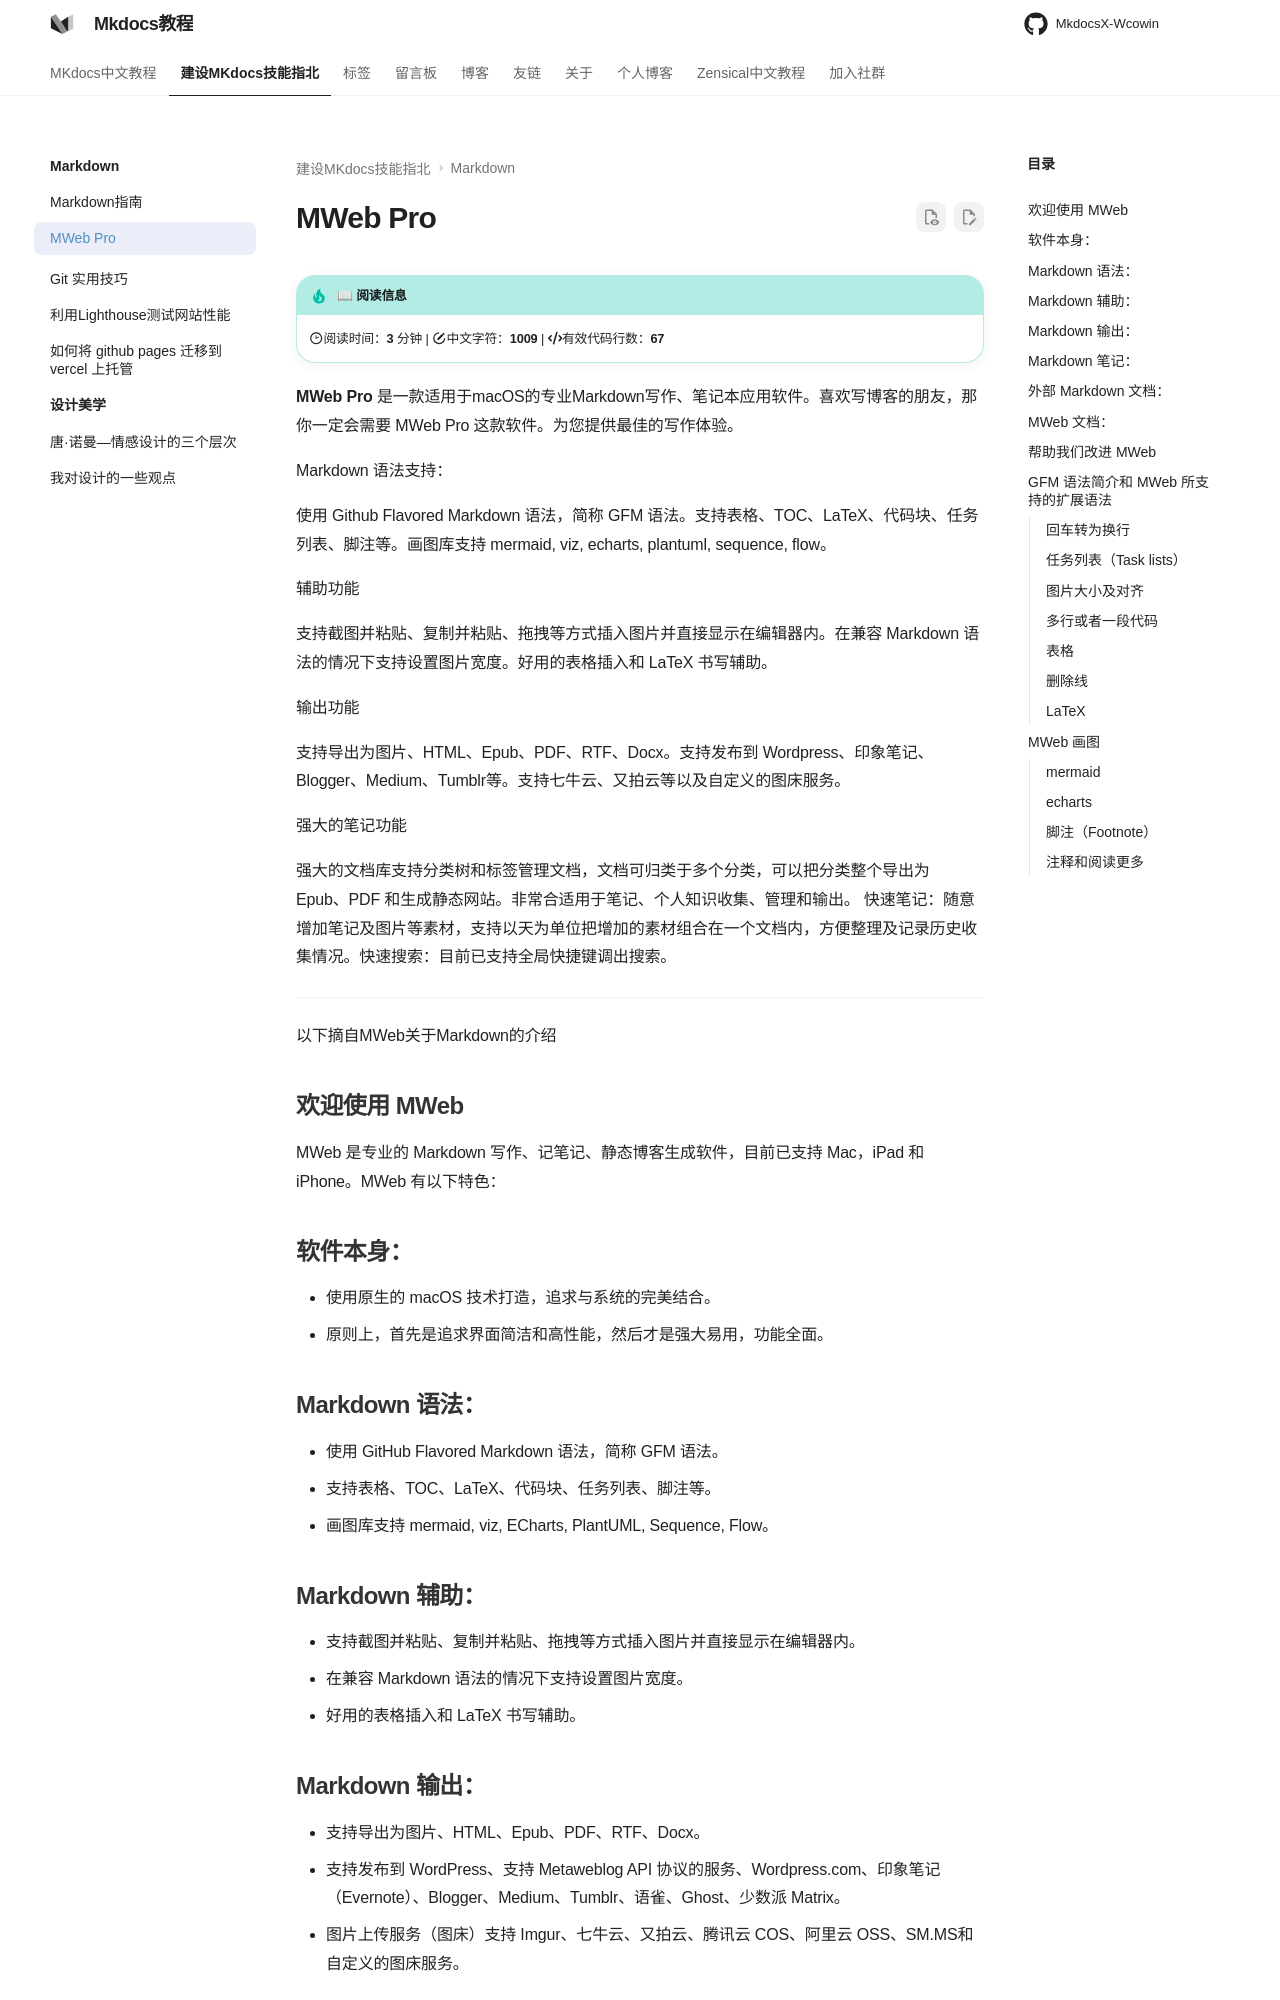

repository: Wcowin/Mkdocs-Wcowin · page: develop/Markdown/MWeb/index.html · generator: mkdocs

---
title: Markdown写作应用推荐
tags:
  - Markdown
---  

<b>MWeb Pro </b>是一款适用于macOS的专业Markdown写作、笔记本应用软件。喜欢写博客的朋友，那你一定会需要 MWeb Pro 这款软件。为您提供最佳的写作体验。

Markdown 语法支持：

使用 Github Flavored Markdown 语法，简称 GFM 语法。支持表格、TOC、LaTeX、代码块、任务列表、脚注等。画图库支持 mermaid, viz, echarts, plantuml, sequence, flow。

辅助功能

支持截图并粘贴、复制并粘贴、拖拽等方式插入图片并直接显示在编辑器内。在兼容 Markdown 语法的情况下支持设置图片宽度。好用的表格插入和 LaTeX 书写辅助。

输出功能

支持导出为图片、HTML、Epub、PDF、RTF、Docx。支持发布到 Wordpress、印象笔记、Blogger、Medium、Tumblr等。支持七牛云、又拍云等以及自定义的图床服务。

强大的笔记功能

强大的文档库支持分类树和标签管理文档，文档可归类于多个分类，可以把分类整个导出为 Epub、PDF 和生成静态网站。非常合适用于笔记、个人知识收集、管理和输出。 快速笔记：随意增加笔记及图片等素材，支持以天为单位把增加的素材组合在一个文档内，方便整理及记录历史收集情况。快速搜索：目前已支持全局快捷键调出搜索。

***
以下摘自MWeb关于Markdown的介绍

## 欢迎使用 MWeb

MWeb 是专业的 Markdown 写作、记笔记、静态博客生成软件，目前已支持 Mac，iPad 和 iPhone。MWeb 有以下特色：

## 软件本身：

* 使用原生的 macOS 技术打造，追求与系统的完美结合。
* 原则上，首先是追求界面简洁和高性能，然后才是强大易用，功能全面。

## Markdown 语法：

* 使用 GitHub Flavored Markdown 语法，简称 GFM 语法。
* 支持表格、TOC、LaTeX、代码块、任务列表、脚注等。
* 画图库支持 mermaid, viz, ECharts, PlantUML, Sequence, Flow。

## Markdown 辅助：

* 支持截图并粘贴、复制并粘贴、拖拽等方式插入图片并直接显示在编辑器内。
* 在兼容 Markdown 语法的情况下支持设置图片宽度。
* 好用的表格插入和 LaTeX 书写辅助。

## Markdown 输出：

* 支持导出为图片、HTML、Epub、PDF、RTF、Docx。
* 支持发布到 WordPress、支持 Metaweblog API 协议的服务、Wordpress.com、印象笔记（Evernote）、Blogger、Medium、Tumblr、语雀、Ghost、少数派 Matrix。
* 图片上传服务（图床）支持 Imgur、七牛云、又拍云、腾讯云 COS、阿里云 OSS、SM.MS和自定义的图床服务。
